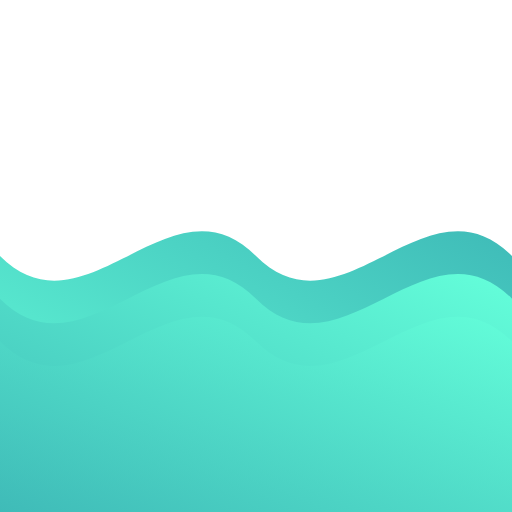
t = 0.00 s
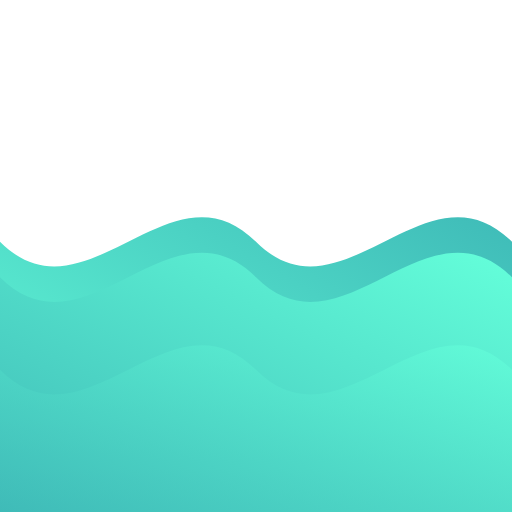
t = 1.00 s
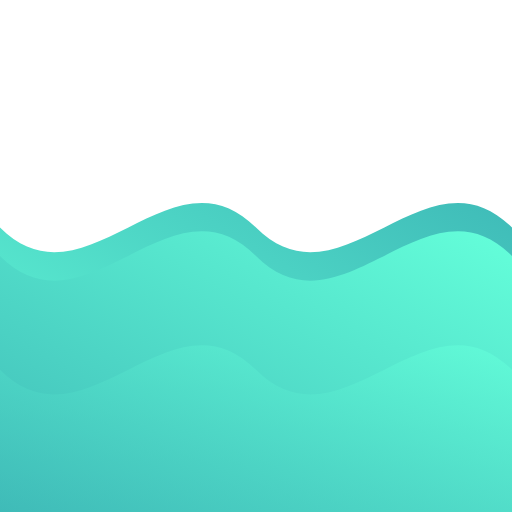
t = 2.00 s
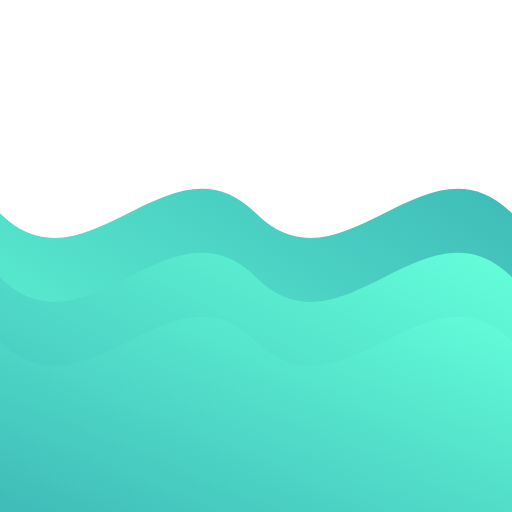
t = 3.00 s
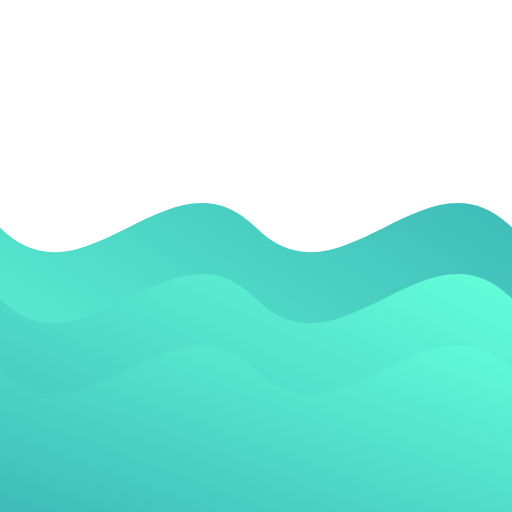
t = 4.00 s
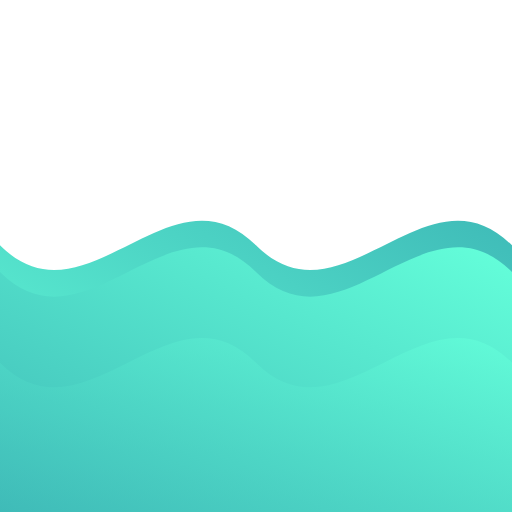
t = 5.25 s

The animated SVG that drew these frames (rendered in a browser with its animation timeline set to each time). Animation: 3 SMIL elements (animate=3); one cycle of 6.00 s, repeats indefinitely.

<svg xmlns="http://www.w3.org/2000/svg" width="100%" height="100%" viewBox="0 0 120 120" preserveAspectRatio="xMidYMid slice">
  <defs>
    <!-- Gradient Definitions -->
    <linearGradient id="waveGradient1" x1="0%" y1="100%" x2="100%" y2="0%">
      <stop offset="0%" style="stop-color: #64ffda; stop-opacity: 1" />
      <stop offset="100%" style="stop-color: #3fbbb8; stop-opacity: 1" />
    </linearGradient>
    <linearGradient id="waveGradient2" x1="0%" y1="100%" x2="100%" y2="0%">
      <stop offset="0%" style="stop-color: #3fbbb8; stop-opacity: 1" />
      <stop offset="100%" style="stop-color: #64ffda; stop-opacity: 1" />
    </linearGradient>
    <linearGradient id="waveGradient3" x1="0%" y1="100%" x2="100%" y2="0%">
      <stop offset="0%" style="stop-color: #3fbbb8; stop-opacity: 0.5" />
      <stop offset="100%" style="stop-color: #64ffda; stop-opacity: 0.7" />
    </linearGradient>
  </defs>
  
  <!-- First Wave -->
  <path fill="url(#waveGradient1)" d="M0,60 C20,80 40,40 60,60 C80,80 100,40 120,60 V120 H0 Z">
    <animate attributeName="d" values="M0,60 C20,80 40,40 60,60 C80,80 100,40 120,60 V120 H0 Z;
                                      M0,50 C20,70 40,30 60,50 C80,70 100,30 120,50 V120 H0 Z;
                                      M0,60 C20,80 40,40 60,60 C80,80 100,40 120,60 V120 H0 Z"
              dur="6s" keyTimes="0;0.5;1" repeatCount="indefinite"/>
  </path>

  <!-- Second Wave -->
  <path fill="url(#waveGradient2)" d="M0,70 C20,90 40,50 60,70 C80,90 100,50 120,70 V120 H0 Z">
    <animate attributeName="d" values="M0,70 C20,90 40,50 60,70 C80,90 100,50 120,70 V120 H0 Z;
                                      M0,60 C20,80 40,40 60,60 C80,80 100,40 120,60 V120 H0 Z;
                                      M0,70 C20,90 40,50 60,70 C80,90 100,50 120,70 V120 H0 Z"
              dur="4s" keyTimes="0;0.5;1" repeatCount="indefinite"/>
  </path>

  <!-- Third Wave (more transparent and faster) -->
  <path fill="url(#waveGradient3)" d="M0,80 C20,100 40,60 60,80 C80,100 100,60 120,80 V120 H0 Z">
    <animate attributeName="d" values="M0,80 C20,100 40,60 60,80 C80,100 100,60 120,80 V120 H0 Z;
                                      M0,90 C20,110 40,70 60,90 C80,110 100,70 120,90 V120 H0 Z;
                                      M0,80 C20,100 40,60 60,80 C80,100 100,60 120,80 V120 H0 Z"
              dur="3s" keyTimes="0;0.5;1" repeatCount="indefinite"/>
  </path>

</svg>
